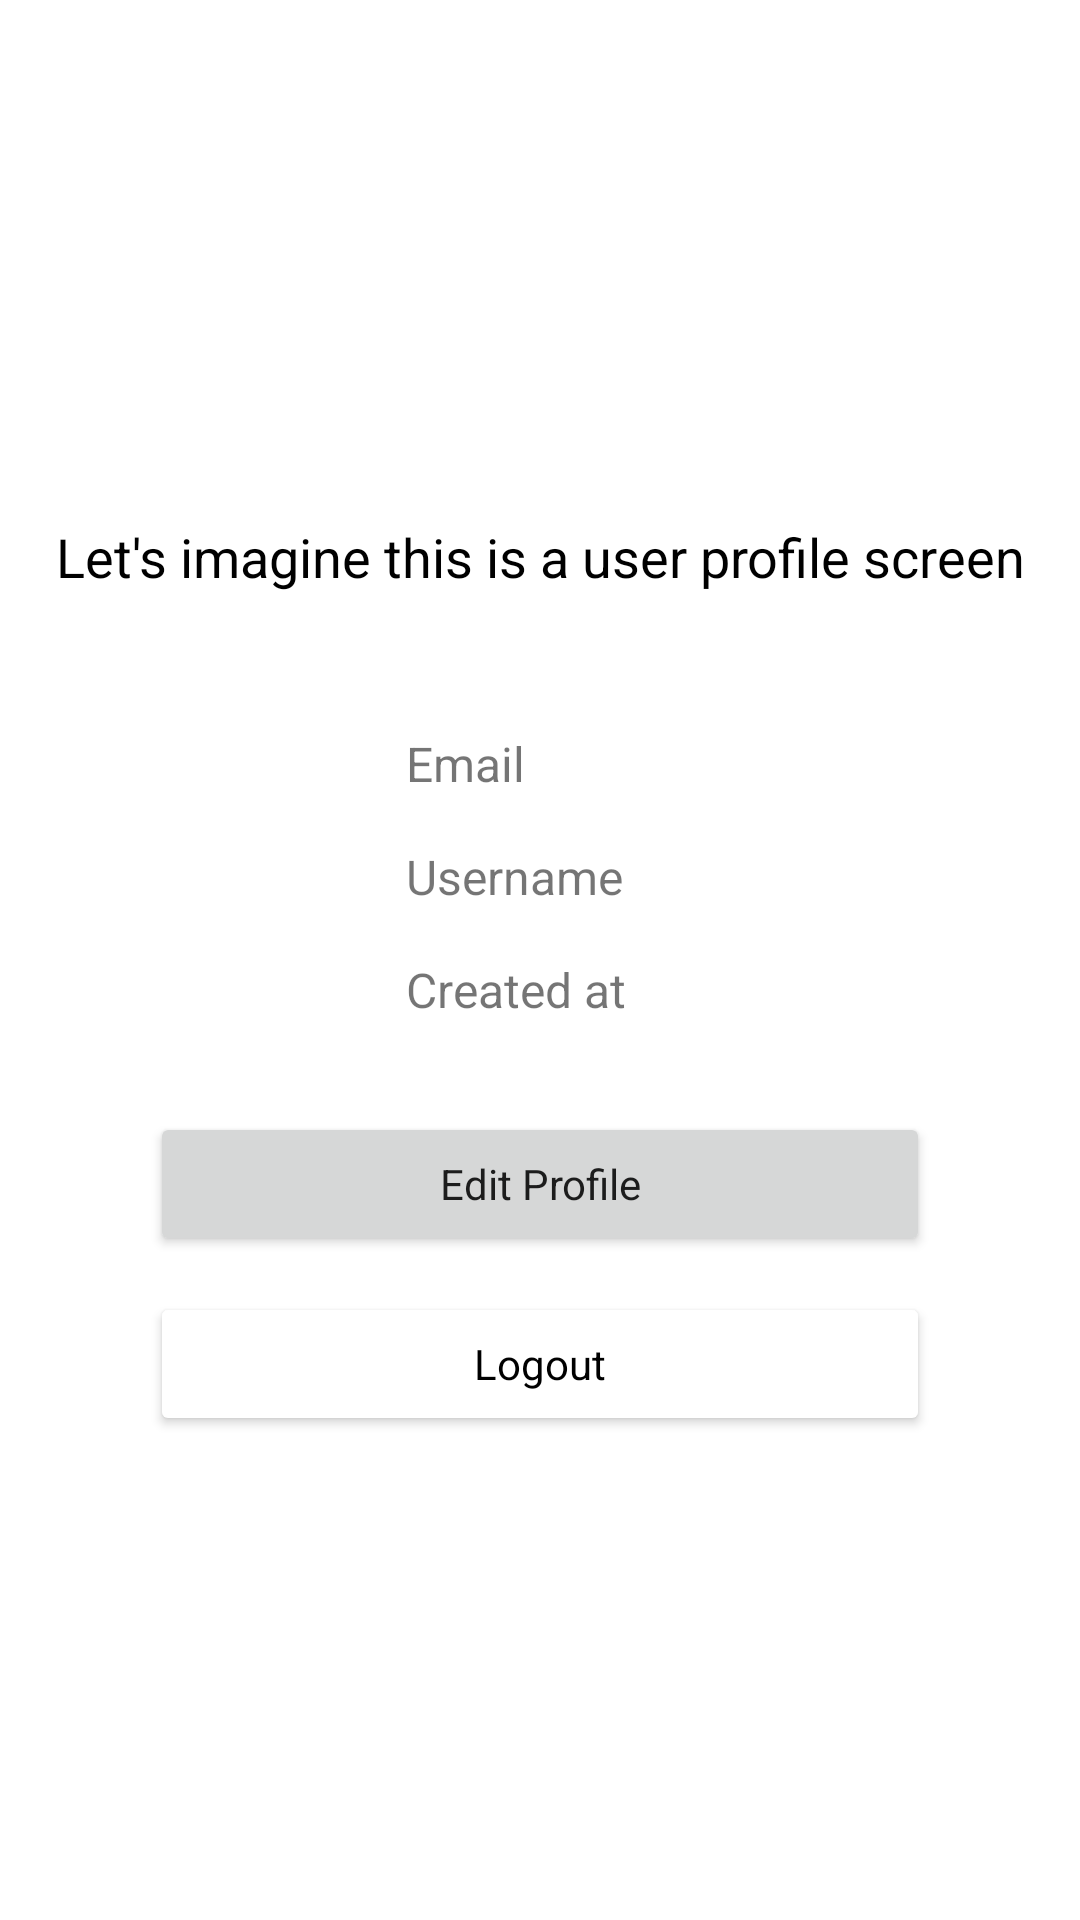

Produce the Android XML layout that renders to this screen, including the resource entries it uses.
<!-- AndroidManifest.xml: application theme Theme.NavComPro -->
<!-- res/layout/fragment_profile.xml -->
<?xml version="1.0" encoding="utf-8"?>
<ScrollView
    xmlns:android="http://schemas.android.com/apk/res/android"
    xmlns:tools="http://schemas.android.com/tools"
    xmlns:app="http://schemas.android.com/apk/res-auto"
    android:layout_width="match_parent"
    android:layout_height="match_parent"
    android:fillViewport="true"
    tools:context=".screens.main.toobs.profile.ProfileFragment">

    <androidx.constraintlayout.widget.ConstraintLayout
        android:layout_width="match_parent"
        android:layout_height="wrap_content"
        android:paddingTop="@dimen/medium_space">

        <TextView
            android:id="@+id/screenTitleTextView"
            style="@style/TitleTextView"
            app:layout_constraintStart_toStartOf="parent"
            app:layout_constraintEnd_toEndOf="parent"
            app:layout_constraintTop_toTopOf="parent"
            app:layout_constraintBottom_toTopOf="@id/dataContainer"
            app:layout_constraintVertical_chainStyle="packed"
            android:text="@string/profile_title_hint"/>

        <androidx.constraintlayout.widget.ConstraintLayout
            android:id="@+id/dataContainer"
            android:layout_width="wrap_content"
            android:layout_height="wrap_content"
            android:layout_marginTop="@dimen/large_space"
            app:layout_constraintTop_toBottomOf="@id/screenTitleTextView"
            app:layout_constraintBottom_toTopOf="@id/editProfileButton"
            app:layout_constraintStart_toStartOf="parent"
            app:layout_constraintEnd_toEndOf="parent">

            <TextView
                android:id="@+id/emailHintTextView"
                style="@style/ProfileHintTextView"
                android:text="@string/field_email"
                app:layout_constraintTop_toTopOf="parent"
                app:layout_constraintHorizontal_bias="0"
                app:layout_constraintStart_toStartOf="parent"/>

            <TextView
                android:id="@+id/usernameHintTextView"
                style="@style/ProfileHintTextView"
                android:text="@string/field_username"
                app:layout_constraintStart_toStartOf="parent"
                app:layout_constraintHorizontal_bias="0"
                app:layout_constraintTop_toBottomOf="@id/emailHintTextView"/>

            <TextView
                android:id="@+id/createdAtHintTextView"
                style="@style/ProfileHintTextView"
                android:text="@string/field_created_at"
                app:layout_constraintStart_toStartOf="parent"
                app:layout_constraintHorizontal_bias="0"
                app:layout_constraintTop_toBottomOf="@id/usernameHintTextView"/>

            <androidx.constraintlayout.widget.Barrier
                android:id="@+id/startBarrier"
                android:layout_width="wrap_content"
                android:layout_height="wrap_content"
                app:barrierDirection="end"
                app:constraint_referenced_ids="emailHintTextView,usernameHintTextView,createdAtHintTextView"/>

            <TextView
                android:id="@+id/emailTextView"
                style="@style/ProfileValueTextView"
                tools:text="test@test.test"
                app:layout_constraintStart_toStartOf="@id/startBarrier"
                app:layout_constraintTop_toTopOf="@id/emailHintTextView"/>

            <TextView
                android:id="@+id/usernameTextView"
                style="@style/ProfileValueTextView"
                tools:text="admin"
                app:layout_constraintStart_toStartOf="@id/startBarrier"
                app:layout_constraintTop_toTopOf="@id/usernameHintTextView"/>

            <TextView
                android:id="@+id/createdAtTextView"
                style="@style/ProfileValueTextView"
                tools:text="10/10/2010"
                app:layout_constraintStart_toStartOf="@id/startBarrier"
                app:layout_constraintTop_toTopOf="@id/createdAtHintTextView"/>

        </androidx.constraintlayout.widget.ConstraintLayout>

        <Button
            android:id="@+id/editProfileButton"
            style="@style/GlobalTextInputStyle.Big"
            android:layout_width="wrap_content"
            android:layout_height="wrap_content"
            android:layout_marginTop="@dimen/large_space"
            app:layout_constraintStart_toStartOf="parent"
            app:layout_constraintEnd_toEndOf="parent"
            app:layout_constraintTop_toBottomOf="@id/dataContainer"
            app:layout_constraintBottom_toTopOf="@id/logoutButton"
            app:layout_constraintBottom_toBottomOf="parent"
            android:text="@string/action_edit_profile"/>

        <Button
            android:id="@+id/logoutButton"
            style="@style/GlobalTextInputStyle.Secondary.Big"
            android:layout_width="wrap_content"
            android:layout_height="wrap_content"
            android:layout_marginTop="@dimen/medium_space"
            app:layout_constraintStart_toStartOf="parent"
            app:layout_constraintEnd_toEndOf="parent"
            app:layout_constraintTop_toBottomOf="@id/editProfileButton"
            app:layout_constraintBottom_toBottomOf="parent"
            android:text="@string/action_logout"/>

    </androidx.constraintlayout.widget.ConstraintLayout>


</ScrollView>
<!-- resources referenced by this layout -->
<resources>
  <dimen name="large_space">30dp</dimen>
  <dimen name="medium_space">12dp</dimen>
  <string name="action_edit_profile">Edit Profile</string>
  <string name="action_logout">Logout</string>
  <string name="field_created_at">Created at</string>
  <string name="field_email">Email</string>
  <string name="field_username">Username</string>
  <string name="profile_title_hint">Let\'s imagine this is a user profile screen</string>
  <style name="GlobalTextInputStyle.Big">
          <item name="android:minWidth">@dimen/big_width</item>
      </style>
  <style name="GlobalTextInputStyle.Secondary.Big">
          <item name="android:minWidth">@dimen/big_width</item>
      </style>
  <style name="ProfileHintTextView">
          <item name="android:layout_width">wrap_content</item>
          <item name="android:layout_height">wrap_content</item>
          <item name="android:textSize">16sp</item>
          <item name="android:layout_marginTop">16dp</item>
      </style>
  <style name="ProfileValueTextView" parent="BaseTextHint">
          <item name="android:layout_width">wrap_content</item>
          <item name="android:layout_height">wrap_content</item>
          <item name="android:textSize">16sp</item>
          <item name="android:layout_marginStart">16dp</item>
          <item name="android:textStyle">bold</item>
          <item name="android:ellipsize">end</item>
          <item name="android:lines">1</item>
      </style>
  <style name="TitleTextView" parent="BaseTextHint">
          <item name="android:textSize">18sp</item>
          <item name="android:gravity">center</item>
          <item name="android:layout_width">0dp</item>
          <item name="android:layout_height">wrap_content</item>
      </style>
  <style name="Theme.NavComPro" parent="Theme.MaterialComponents.DayNight.DarkActionBar">
          
          <item name="colorPrimary">@color/purple_500</item>
          <item name="colorPrimaryVariant">@color/purple_700</item>
          <item name="colorOnPrimary">@color/white</item>
          
          <item name="colorSecondary">@color/teal_200</item>
          <item name="colorSecondaryVariant">@color/teal_700</item>
          <item name="colorOnSecondary">@color/black</item>
          
          <item name="android:statusBarColor" tools:targetApi="l">?attr/colorPrimaryVariant</item>
          
          <item name="textInputStyle">@style/GlobalTextInputStyle</item>
          <item name="materialButtonStyle">@style/GlobalButtonStyle</item>
      </style>
  <dimen name="big_width">260dp</dimen>
  <style name="BaseTextHint">
          <item name="android:textColor">@color/black</item>
      </style>
  <style name="GlobalTextInputStyle" parent="Widget.MaterialComponents.TextInputLayout.OutlinedBox">
          <item name="android:minWidth">@dimen/big_width</item>
      </style>
  <style name="GlobalButtonStyle" parent="Widget.MaterialComponents.Button">
          <item name="android:textAllCaps">false</item>
      </style>
  <!-- not gathered from this repository: default colours our renderer supplied (Android Studio template values) -->
  <color name="purple_500">#FF6200EE</color>
  <color name="purple_700">#FF3700B3</color>
  <color name="teal_200">#FF03DAC5</color>
  <color name="teal_700">#FF018786</color>
  <color name="black">#FF000000</color>
  <color name="white">#FFFFFFFF</color>
</resources>
